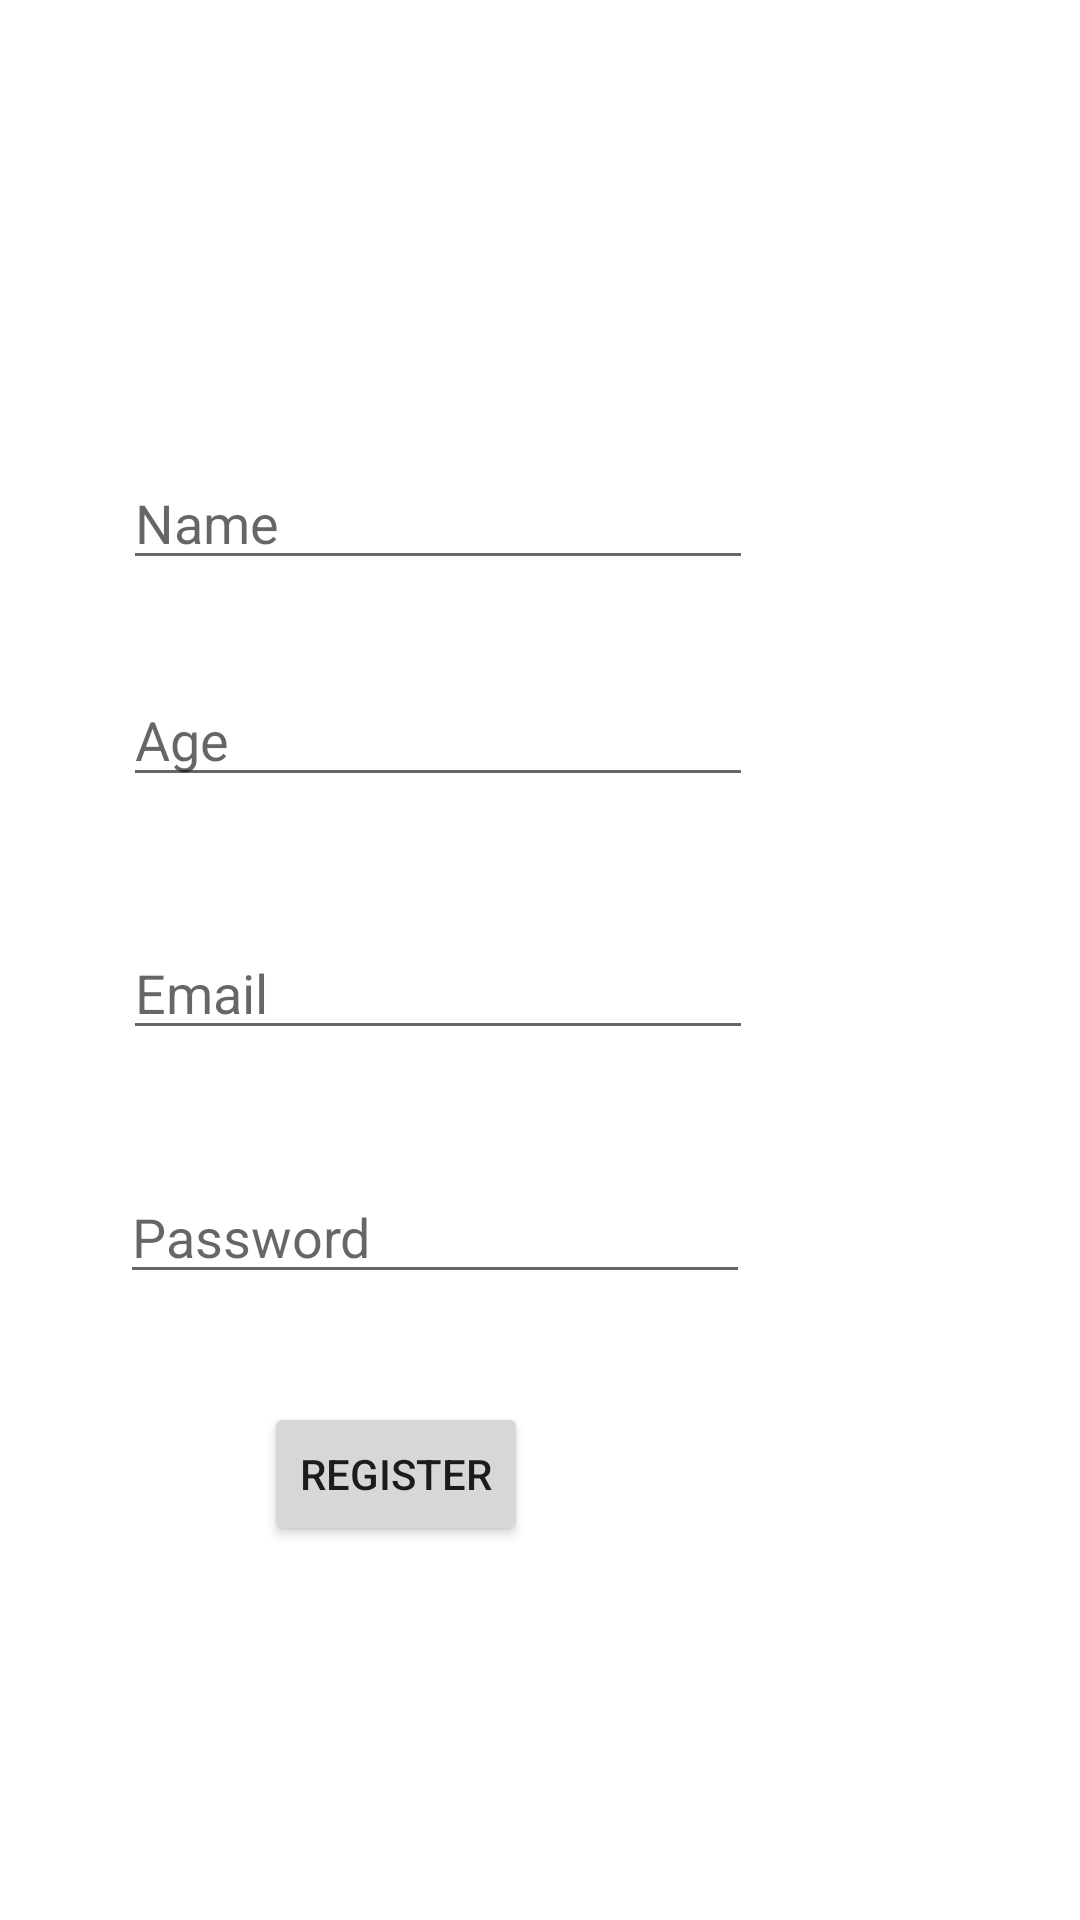

This screen was rendered from an Android layout file. Write that file and the resources it references.
<!-- AndroidManifest.xml: application theme Theme.Login_Test -->
<!-- res/layout/activity_register_user.xml -->
<?xml version="1.0" encoding="utf-8"?>
<androidx.constraintlayout.widget.ConstraintLayout xmlns:android="http://schemas.android.com/apk/res/android"
    xmlns:app="http://schemas.android.com/apk/res-auto"
    xmlns:tools="http://schemas.android.com/tools"
    android:layout_width="match_parent"
    android:layout_height="match_parent"
    tools:context=".RegisterUser">

    <EditText
        android:id="@+id/fullName"
        android:layout_width="wrap_content"
        android:layout_height="wrap_content"
        android:layout_marginStart="41dp"
        android:layout_marginTop="152dp"
        android:ems="10"
        android:hint="Name"
        android:inputType="textPersonName"
        app:layout_constraintStart_toStartOf="parent"
        app:layout_constraintTop_toTopOf="parent" />

    <EditText
        android:id="@+id/password"
        android:layout_width="wrap_content"
        android:layout_height="wrap_content"
        android:layout_marginStart="40dp"
        android:layout_marginTop="40dp"
        android:ems="10"
        android:hint="Password"
        android:inputType="textPassword"
        app:layout_constraintStart_toStartOf="parent"
        app:layout_constraintTop_toBottomOf="@+id/email" />

    <EditText
        android:id="@+id/email"
        android:layout_width="wrap_content"
        android:layout_height="wrap_content"
        android:layout_marginStart="41dp"
        android:layout_marginTop="43dp"
        android:ems="10"
        android:hint="Email"
        android:inputType="textEmailAddress"
        app:layout_constraintStart_toStartOf="parent"
        app:layout_constraintTop_toBottomOf="@+id/age" />

    <EditText
        android:id="@+id/age"
        android:layout_width="wrap_content"
        android:layout_height="wrap_content"
        android:layout_marginStart="41dp"
        android:layout_marginTop="31dp"
        android:ems="10"
        android:hint="Age"
        android:inputType="number"
        app:layout_constraintStart_toStartOf="parent"
        app:layout_constraintTop_toBottomOf="@+id/fullName" />

    <Button
        android:id="@+id/registerUser"
        android:layout_width="wrap_content"
        android:layout_height="wrap_content"
        android:layout_marginStart="88dp"
        android:layout_marginTop="36dp"
        android:text="Register"
        app:layout_constraintStart_toStartOf="parent"
        app:layout_constraintTop_toBottomOf="@+id/password" />

    <ProgressBar
        android:id="@+id/progressBar"
        style="?android:attr/progressBarStyle"
        android:layout_width="wrap_content"
        android:layout_height="wrap_content"
        android:layout_marginStart="50dp"
        android:layout_marginTop="288dp"
        android:layout_marginEnd="411dp"
        android:layout_marginBottom="731dp"
        android:visibility="gone"
        app:layout_constraintBottom_toBottomOf="parent"
        app:layout_constraintEnd_toEndOf="parent"
        app:layout_constraintStart_toStartOf="parent"
        app:layout_constraintTop_toTopOf="parent" />
</androidx.constraintlayout.widget.ConstraintLayout>
<!-- resources referenced by this layout -->
<resources>
  <style name="Theme.Login_Test" parent="Theme.MaterialComponents.DayNight.DarkActionBar">
          
          <item name="colorPrimary">@color/purple_500</item>
          <item name="colorPrimaryVariant">@color/purple_700</item>
          <item name="colorOnPrimary">@color/white</item>
          
          <item name="colorSecondary">@color/teal_200</item>
          <item name="colorSecondaryVariant">@color/teal_700</item>
          <item name="colorOnSecondary">@color/black</item>
          
          <item name="android:statusBarColor" tools:targetApi="l">?attr/colorPrimaryVariant</item>
          
      </style>
  <!-- not gathered from this repository: default colours our renderer supplied (Android Studio template values) -->
  <color name="purple_500">#FF6200EE</color>
  <color name="purple_700">#FF3700B3</color>
  <color name="teal_200">#FF03DAC5</color>
  <color name="teal_700">#FF018786</color>
  <color name="black">#FF000000</color>
  <color name="white">#FFFFFFFF</color>
</resources>
